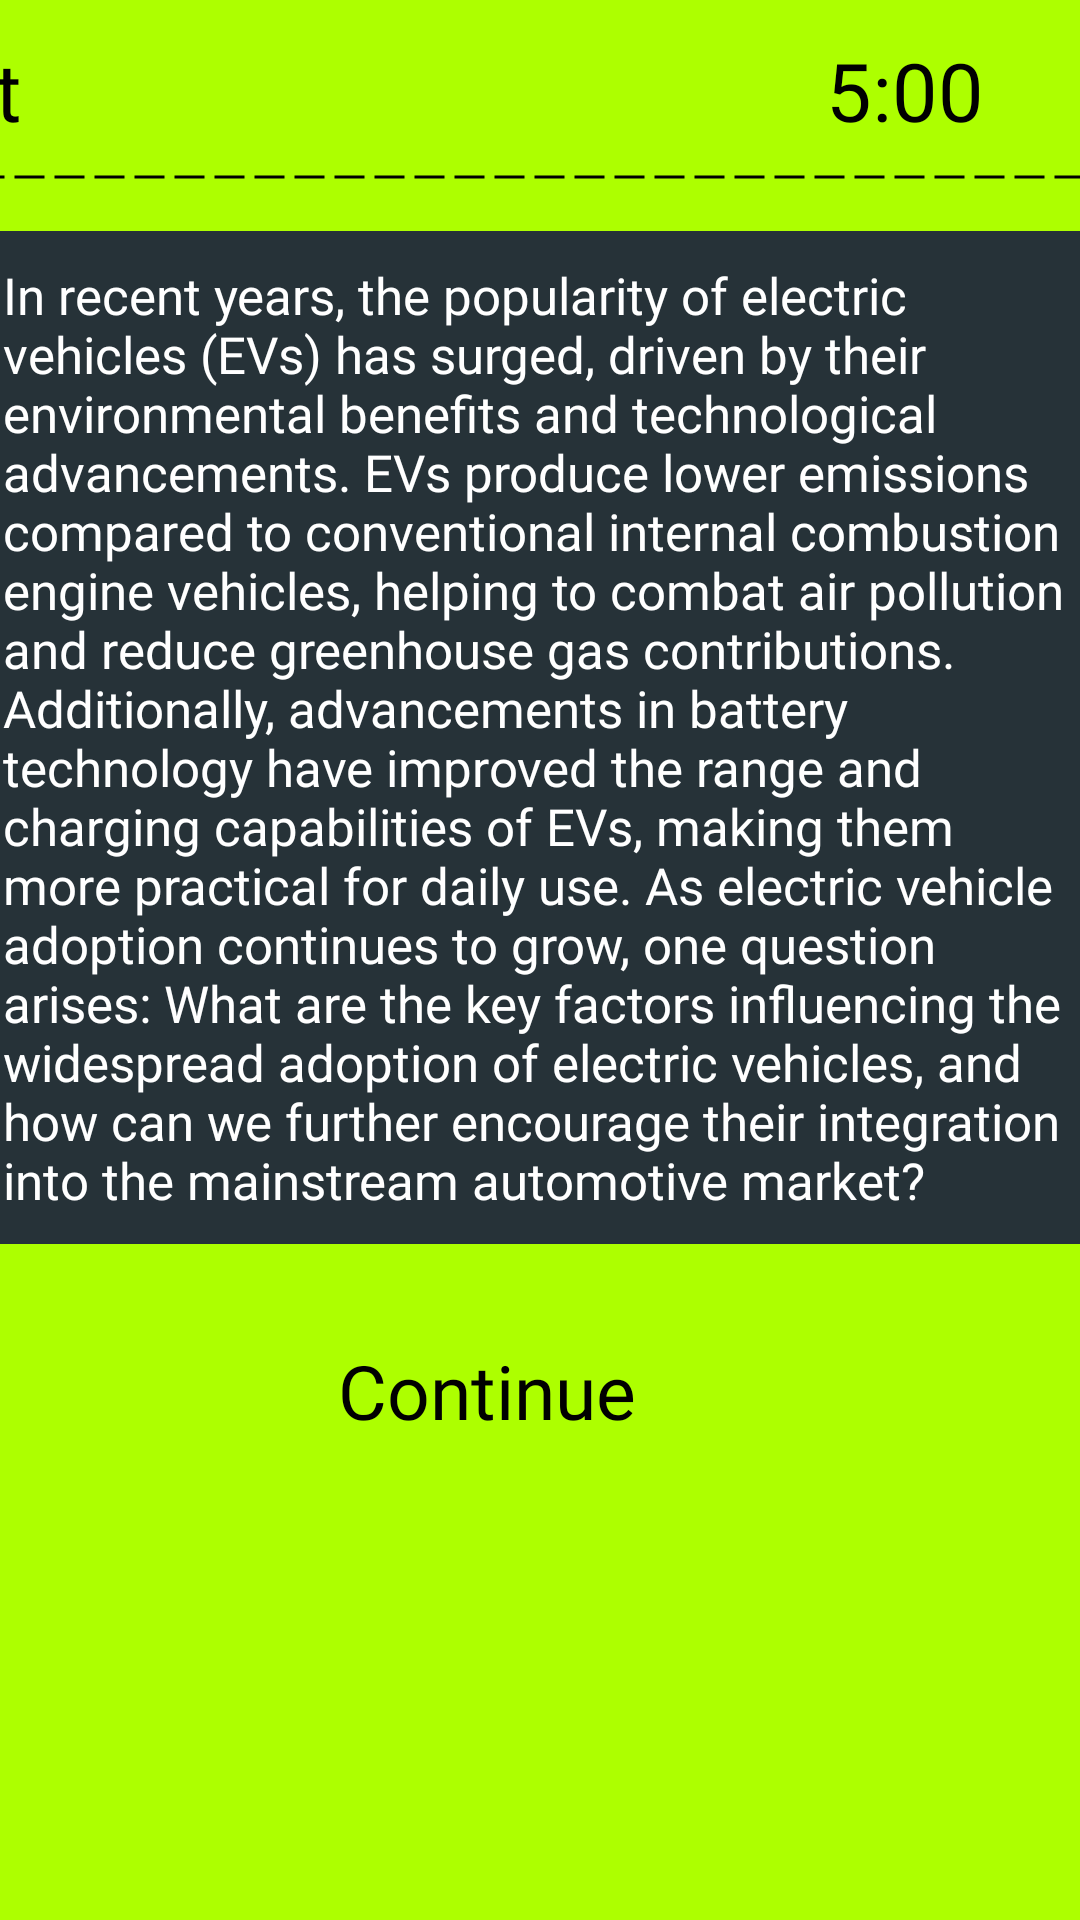

Produce the Android XML layout that renders to this screen, including the resource entries it uses.
<!-- AndroidManifest.xml: application theme Theme.QuizApp -->
<!-- res/layout/activity_text.xml -->
<?xml version="1.0" encoding="utf-8"?>
<androidx.constraintlayout.widget.ConstraintLayout xmlns:android="http://schemas.android.com/apk/res/android"
    xmlns:app="http://schemas.android.com/apk/res-auto"
    xmlns:tools="http://schemas.android.com/tools"
    android:layout_width="match_parent"
    android:layout_height="match_parent"
    android:background="#ADFF00"
    tools:context=".Text_activity">

    <LinearLayout
        android:id="@+id/linearLayout2"
        android:layout_width="380dp"
        android:layout_height="2dp"
        android:layout_marginStart="16dp"
        android:layout_marginTop="58dp"
        android:layout_marginEnd="15dp"
        android:background="@drawable/shape"
        android:orientation="horizontal"
        app:layout_constraintEnd_toEndOf="parent"
        app:layout_constraintStart_toStartOf="parent"
        app:layout_constraintTop_toTopOf="parent"></LinearLayout>

    <TextView
        android:id="@+id/textView8"
        android:layout_width="wrap_content"
        android:layout_height="wrap_content"
        android:layout_marginTop="12dp"
        android:layout_marginEnd="268dp"
        android:fontFamily="@font/koulen"
        android:text="Text"
        android:textColor="#000000"
        android:textSize="27sp"
        app:layout_constraintEnd_toStartOf="@+id/textView9"
        app:layout_constraintHorizontal_bias="1.0"
        app:layout_constraintStart_toStartOf="parent"
        app:layout_constraintTop_toTopOf="parent" />

    <TextView
        android:id="@+id/textView9"
        android:layout_width="wrap_content"
        android:layout_height="wrap_content"
        android:layout_marginTop="12dp"
        android:layout_marginEnd="32dp"
        android:fontFamily="@font/koulen"
        android:text="5:00"
        android:textColor="#000000"
        android:textSize="27sp"
        app:layout_constraintEnd_toEndOf="parent"
        app:layout_constraintTop_toTopOf="parent" />

    <androidx.cardview.widget.CardView
        android:id="@+id/cardView5"
        android:layout_width="380dp"
        android:layout_height="wrap_content"
        android:layout_marginStart="16dp"
        android:layout_marginTop="77dp"
        android:layout_marginEnd="15dp"
        android:backgroundTint="#263238"
        app:cardCornerRadius="6dp"
        app:layout_constraintEnd_toEndOf="parent"
        app:layout_constraintStart_toStartOf="parent"
        app:layout_constraintTop_toTopOf="parent">

        <TextView
            android:id="@+id/textView10"
            style="@style/textstyle1"
            android:layout_width="match_parent"
            android:layout_height="match_parent"
            android:padding="10dp"
            android:text="In recent years, the popularity of electric vehicles (EVs) has surged, driven by their environmental benefits and technological advancements. EVs produce lower emissions compared to conventional internal combustion engine vehicles, helping to combat air pollution and reduce greenhouse gas contributions. Additionally, advancements in battery technology have improved the range and charging capabilities of EVs, making them more practical for daily use. As electric vehicle adoption continues to grow, one question arises: What are the key factors influencing the widespread adoption of electric vehicles, and how can we further encourage their integration into the mainstream automotive market?" />
    </androidx.cardview.widget.CardView>

    <Button
        android:id="@+id/continueBut"
        style="@style/buttonstyle1"
        android:layout_width="134dp"
        android:layout_height="76dp"
        android:layout_marginTop="32dp"
        android:backgroundTint="#FFFFFF"
        android:elevation="5dp"
        android:fontFamily="@font/koulen"
        android:stateListAnimator="@null"
        android:text="Continue"
        android:textColor="#000000"
        android:textSize="25sp"
        app:cornerRadius="23dp"
        app:layout_constraintEnd_toEndOf="parent"
        app:layout_constraintHorizontal_bias="0.498"
        app:layout_constraintStart_toStartOf="parent"
        app:layout_constraintTop_toBottomOf="@+id/cardView5"
        app:strokeColor="#000000"
        app:strokeWidth="1.3dp" />
</androidx.constraintlayout.widget.ConstraintLayout>
<!-- resources referenced by this layout -->
<resources>
  <!-- drawable shape (drawable) -->
  <?xml version="1.0" encoding="utf-8"?>
  <shape xmlns:android="http://schemas.android.com/apk/res/android"
      android:shape="line">
      <stroke
          android:color="#000000"
          android:dashWidth="30px"
          android:dashGap="10px"
          android:width="1dp"/>
  
  </shape>
  <style name="buttonstyle1">
          <item name="android:layout_width">380dp</item>
          <item name="android:layout_height">100dp</item>
          <item name="android:layout_marginTop">87dp</item>
          <item name="android:backgroundTint">#263238</item>
      </style>
  <style name="textstyle1">
          <item name="android:layout_width">match_parent</item>
          <item name="android:layout_height">match_parent</item>
          <item name="android:fontFamily">@font/lexend_deca</item>
          <item name="android:padding">10dp</item>
          <item name="android:textColor">#FFFFFF</item>
          <item name="android:textSize">17sp</item>
      </style>
</resources>
